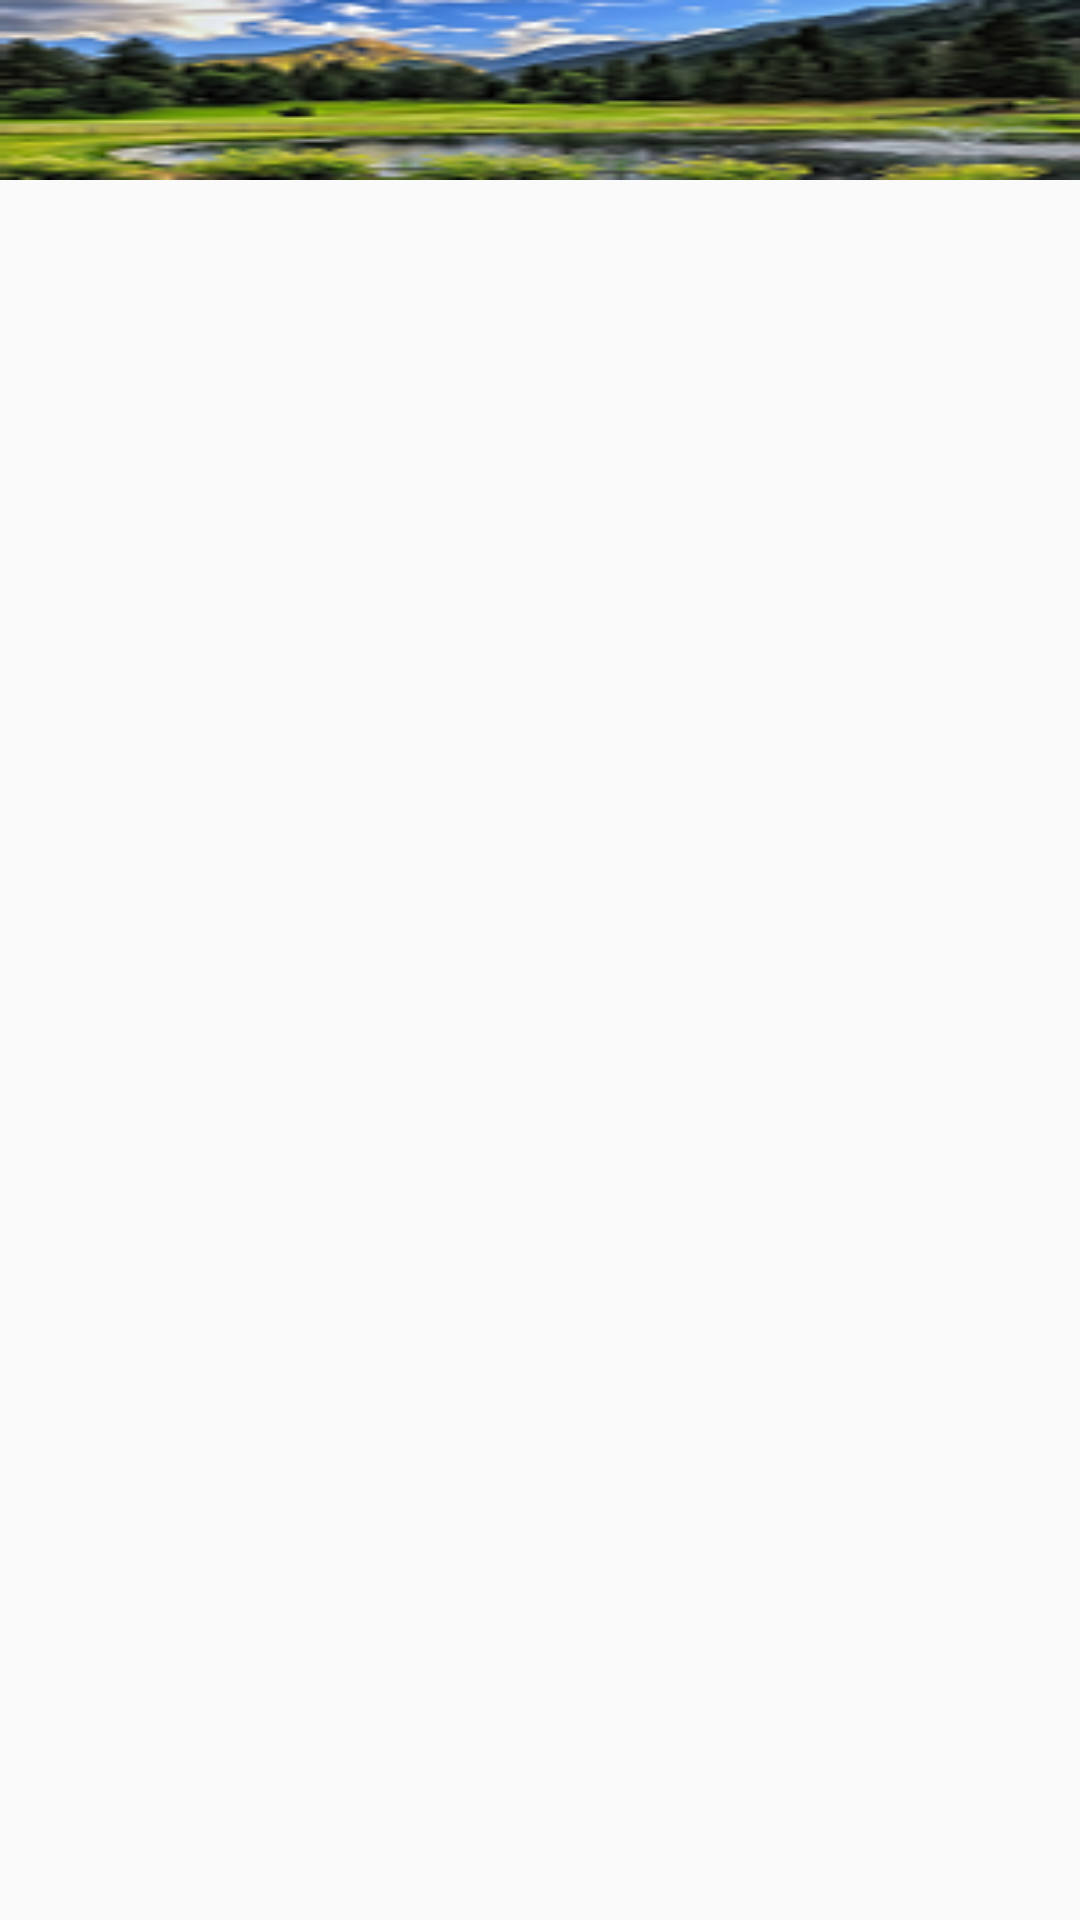

This screen was rendered from an Android layout file. Write that file and the resources it references.
<!-- AndroidManifest.xml: application theme AppTheme -->
<!-- res/layout/layout_none_header.xml -->
<?xml version="1.0" encoding="utf-8"?>
<LinearLayout xmlns:android="http://schemas.android.com/apk/res/android"
              android:orientation="vertical"
              android:layout_width="match_parent"
              android:layout_height="60dp">

    <ImageView
        android:id="@+id/imageView"
        android:layout_width="match_parent"
        android:layout_height="60dp"
        android:scaleType="fitXY"
        android:src="@drawable/a"
        />

</LinearLayout>
<!-- resources referenced by this layout -->
<resources>
  <!-- drawable a: png bitmap (drawable, 16328 bytes) -->
  <style name="AppTheme" parent="Theme.AppCompat.Light.NoActionBar">
          
          <item name="colorPrimary">@color/colorPrimary</item>
          <item name="colorPrimaryDark">@color/colorPrimaryDark</item>
          <item name="colorAccent">@color/colorAccent</item>
      </style>
  <!-- not gathered from this repository: default colours our renderer supplied (Android Studio template values) -->
  <color name="colorPrimary">#FF6200EE</color>
  <color name="colorPrimaryDark">#FF3700B3</color>
  <color name="colorAccent">#FF03DAC5</color>
</resources>
